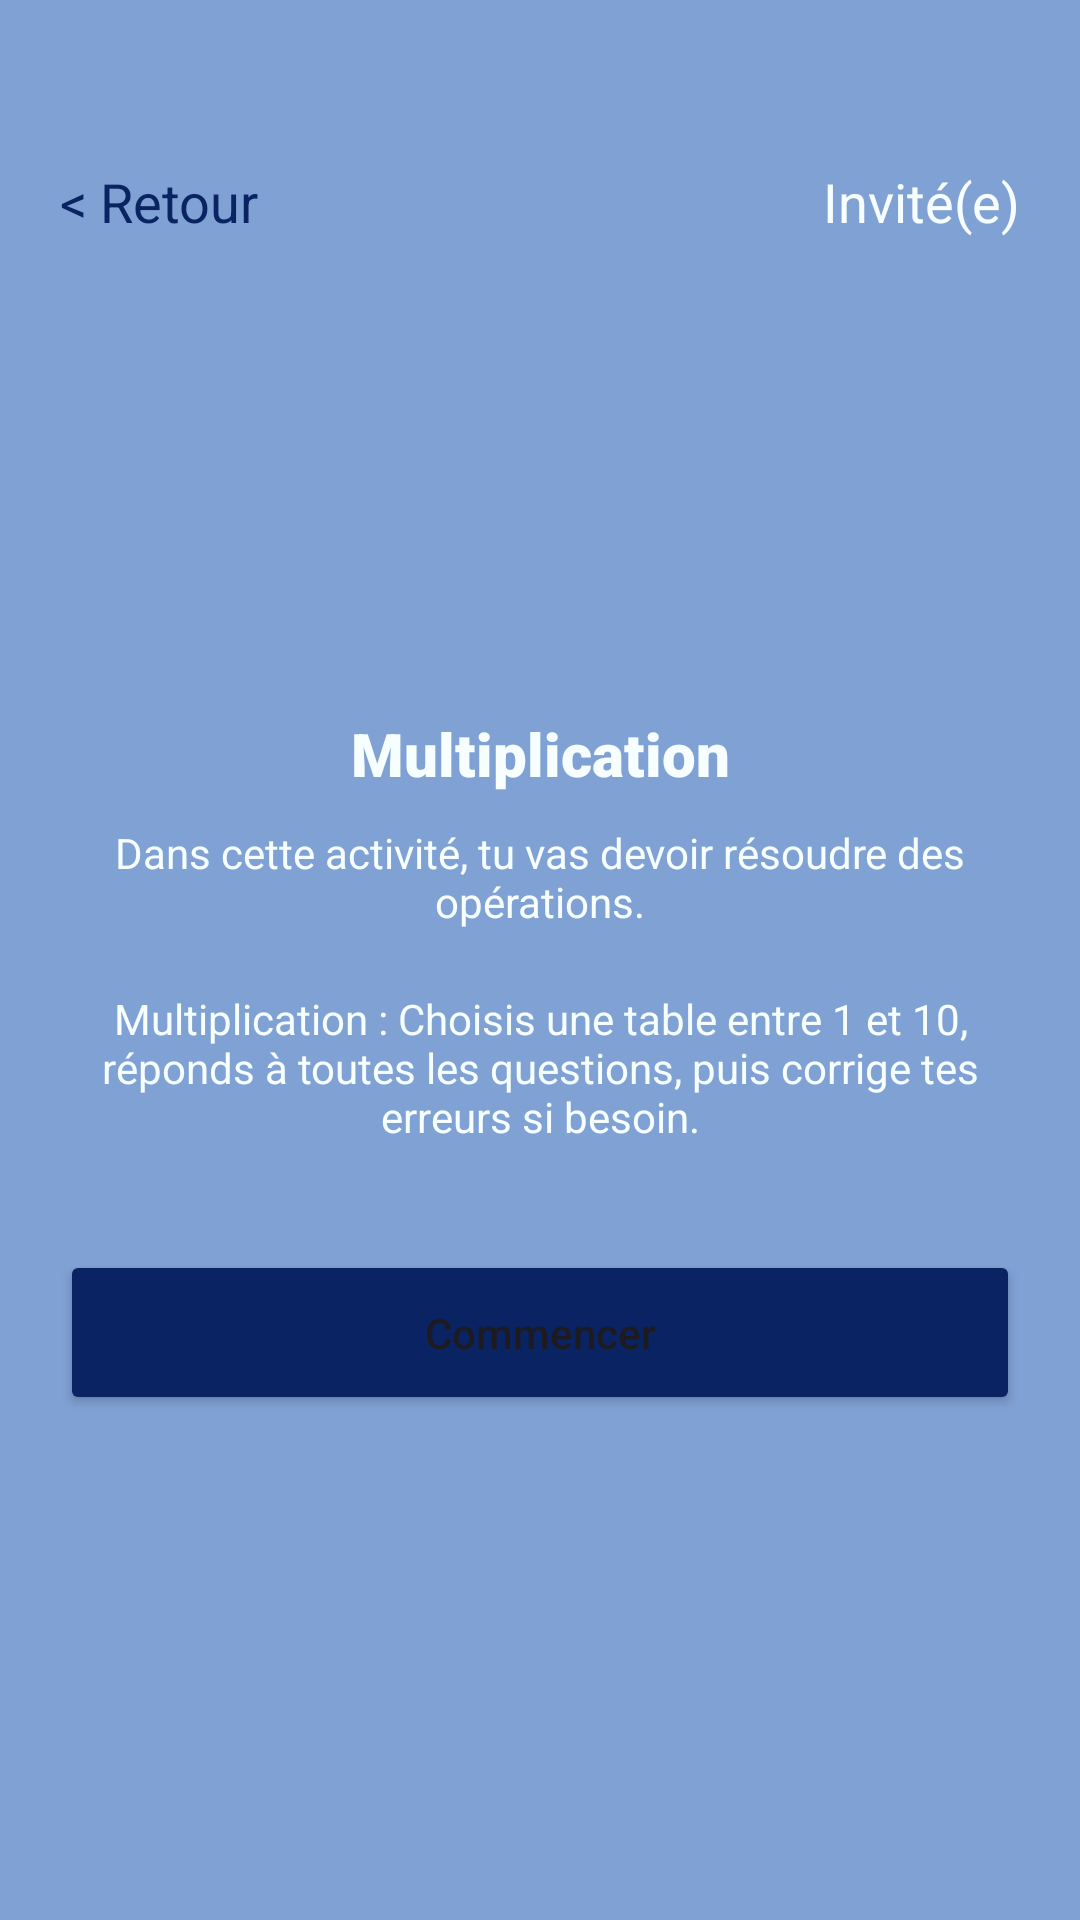

The Android layout XML behind this screen, and the referenced resources:
<!-- AndroidManifest.xml: application theme Theme.EcoleDesLoustics -->
<!-- res/layout/activity_multiplication_menu.xml -->
<?xml version="1.0" encoding="utf-8"?>
<LinearLayout xmlns:android="http://schemas.android.com/apk/res/android"
    xmlns:app="http://schemas.android.com/apk/res-auto"
    xmlns:tools="http://schemas.android.com/tools"
    android:layout_width="match_parent"
    android:layout_height="match_parent"
    android:gravity="center"
    android:orientation="vertical"
    android:background="@color/blue"
    android:padding="20dp"
    tools:context=".MultiplicationMenuActivity">

    <LinearLayout
        android:layout_width="match_parent"
        android:layout_height="wrap_content"
        android:layout_marginTop="@dimen/activity_vertical_margin">

        <TextView
            android:id="@+id/additionMenuBackButton"
            android:layout_width="wrap_content"
            android:layout_height="wrap_content"
            android:layout_weight="1"
            android:textColor="@color/darkBlue"
            android:textSize="18sp"
            android:layout_gravity="start"
            android:text="@string/u003c_retour" />

        <TextView
            android:id="@+id/utilisateur"
            android:layout_width="wrap_content"
            android:layout_height="wrap_content"
            android:gravity="end"
            android:layout_weight="1"
            android:text="@string/invit_e"
            android:textColor="@color/white"
            android:textSize="18sp" />

    </LinearLayout>

    <LinearLayout
        android:layout_width="match_parent"
        android:layout_height="match_parent"
        android:orientation="vertical"
        android:gravity="center">

        <TextView
            android:id="@+id/textView2"
            android:layout_width="match_parent"
            android:layout_height="wrap_content"
            android:fontFamily="sans-serif-black"
            android:layout_margin="10dp"
            android:gravity="center"
            android:textColor="@color/white"
            android:text="@string/multiplication"
            android:textSize="20sp" />

        <TextView
            android:id="@+id/textView3"
            android:layout_width="match_parent"
            android:textColor="@color/white"
            android:layout_height="wrap_content"
            android:layout_marginBottom="20dp"
            android:gravity="center"
            android:text="@string/explication_maths" />

        <TextView
            android:layout_width="match_parent"
            android:textColor="@color/white"
            android:layout_height="wrap_content"
            android:layout_marginBottom="20dp"
            android:gravity="center"
            android:text="@string/explication_multiplication"/>

        <Button
            android:id="@+id/commencerMultiplication"
            android:layout_width="match_parent"
            android:layout_height="55dp"
            android:layout_gravity="center_horizontal"
            android:layout_marginTop="15dp"
            android:backgroundTint="@color/darkBlue"
            android:text="@string/commencer"
            android:textAllCaps="false"
            app:cornerRadius="15dp"
            tools:textSize="20sp" />


    </LinearLayout>
</LinearLayout>
<!-- resources referenced by this layout -->
<resources>
  <color name="blue">#80A1D4</color>
  <color name="darkBlue">#0A2463</color>
  <color name="white">#F6FEFF</color>
  <dimen name="activity_vertical_margin">35dp</dimen>
  <string name="commencer">Commencer</string>
  <string name="explication_maths">Dans cette activité, tu vas devoir résoudre des opérations.</string>
  <string name="explication_multiplication">Multiplication : Choisis une table entre 1 et 10, réponds à toutes les questions, puis corrige tes erreurs si besoin.</string>
  <string name="invit_e">Invité(e)</string>
  <string name="multiplication">Multiplication</string>
  <string name="u003c_retour">&lt; Retour</string>
  <style name="Theme.EcoleDesLoustics" parent="Theme.Material3.Light.NoActionBar" />
</resources>
